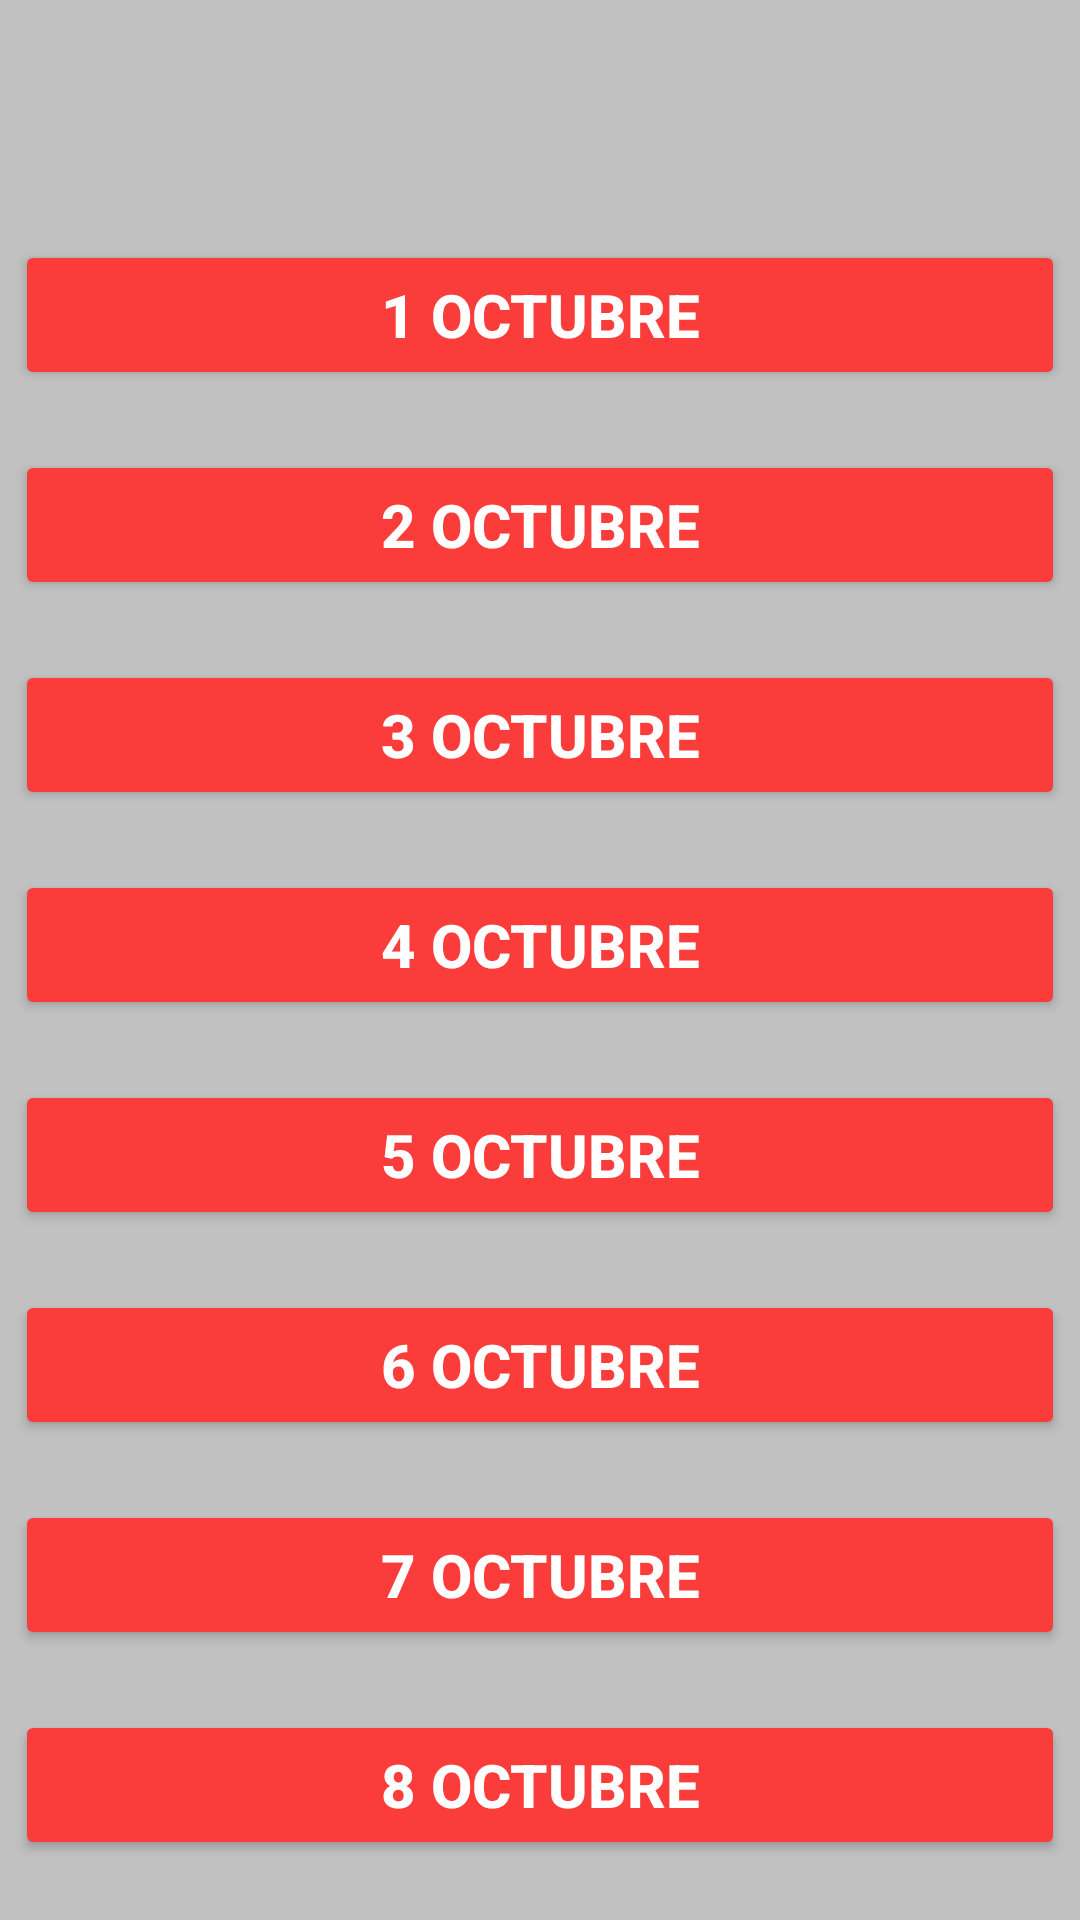

Layout XML and referenced resources for this Android screen:
<!-- AndroidManifest.xml: application theme Theme.Garapp -->
<!-- res/layout/fragment_profits.xml -->
<?xml version="1.0" encoding="utf-8"?>
<FrameLayout xmlns:android="http://schemas.android.com/apk/res/android"
    xmlns:app="http://schemas.android.com/apk/res-auto"
    xmlns:tools="http://schemas.android.com/tools"
    android:layout_width="match_parent"
    android:layout_height="match_parent"
    tools:context=".FragmentProfits"
    android:background="#C1C1C1">


    <androidx.constraintlayout.widget.ConstraintLayout
        android:id="@+id/layout"
        android:layout_width="match_parent"
        android:layout_height="match_parent">

        <Button
            android:id="@+id/October1"
            android:layout_width="350dp"
            android:layout_height="50dp"
            android:backgroundTint="#FA3D3B"
            android:text="1 Octubre"
            android:layout_marginTop="80dp"
            android:textColor="@color/white"
            android:textSize="20sp"
            android:textStyle="bold"
            app:cornerRadius="5sp"
            app:layout_constraintEnd_toEndOf="parent"
            app:layout_constraintStart_toStartOf="parent"
            app:layout_constraintTop_toTopOf="parent" />

        <Button
            android:id="@+id/October2"
            android:layout_width="350dp"
            android:layout_height="50dp"
            android:text="2 Octubre"
            android:layout_marginTop="20dp"
            android:textColor="@color/white"
            android:textSize="20sp"
            android:textStyle="bold"
            app:cornerRadius="5sp"
            android:backgroundTint="#FA3D3B"
            app:layout_constraintEnd_toEndOf="parent"
            app:layout_constraintStart_toStartOf="parent"
            app:layout_constraintTop_toBottomOf="@+id/October1"
            />

        <Button
            android:id="@+id/October3"
            android:layout_width="350dp"
            android:layout_height="50dp"
            android:text="3 Octubre"
            android:layout_marginTop="20dp"
            android:textColor="@color/white"
            android:textSize="20sp"
            android:textStyle="bold"
            app:cornerRadius="5sp"
            android:backgroundTint="#FA3D3B"
            app:layout_constraintEnd_toEndOf="parent"
            app:layout_constraintStart_toStartOf="parent"
            app:layout_constraintTop_toBottomOf="@+id/October2"/>

        <Button
            android:id="@+id/October4"
            android:layout_width="350dp"
            android:layout_height="50dp"
            android:text="4 Octubre"
            android:layout_marginTop="20dp"
            android:textColor="@color/white"
            android:textSize="20sp"
            android:textStyle="bold"
            app:cornerRadius="5sp"
            android:backgroundTint="#FA3D3B"
            app:layout_constraintEnd_toEndOf="parent"
            app:layout_constraintStart_toStartOf="parent"
            app:layout_constraintTop_toBottomOf="@+id/October3"/>

        <Button
            android:id="@+id/October5"
            android:layout_width="350dp"
            android:layout_height="50dp"
            android:text="5 Octubre"
            android:layout_marginTop="20dp"
            android:textColor="@color/white"
            android:textSize="20sp"
            android:textStyle="bold"
            app:cornerRadius="5sp"
            android:backgroundTint="#FA3D3B"
            app:layout_constraintEnd_toEndOf="parent"
            app:layout_constraintStart_toStartOf="parent"
            app:layout_constraintTop_toBottomOf="@+id/October4"/>

        <Button
            android:id="@+id/October6"
            android:layout_width="350dp"
            android:layout_height="50dp"
            android:text="6 Octubre"
            android:layout_marginTop="20dp"
            android:textColor="@color/white"
            android:textSize="20sp"
            android:textStyle="bold"
            app:cornerRadius="5sp"
            android:backgroundTint="#FA3D3B"
            app:layout_constraintEnd_toEndOf="parent"
            app:layout_constraintStart_toStartOf="parent"
            app:layout_constraintTop_toBottomOf="@+id/October5"/>

        <Button
            android:id="@+id/October7"
            android:layout_width="350dp"
            android:layout_height="50dp"
            android:text="7 Octubre"
            android:layout_marginTop="20dp"
            android:textColor="@color/white"
            android:textSize="20sp"
            android:textStyle="bold"
            app:cornerRadius="5sp"
            android:backgroundTint="#FA3D3B"
            app:layout_constraintEnd_toEndOf="parent"
            app:layout_constraintStart_toStartOf="parent"
            app:layout_constraintTop_toBottomOf="@+id/October6"/>

        <Button
            android:id="@+id/October8"
            android:layout_width="350dp"
            android:layout_height="50dp"
            android:text="8 Octubre"
            android:layout_marginTop="20dp"
            android:textColor="@color/white"
            android:textSize="20sp"
            android:textStyle="bold"
            app:cornerRadius="5sp"
            android:backgroundTint="#FA3D3B"
            app:layout_constraintEnd_toEndOf="parent"
            app:layout_constraintStart_toStartOf="parent"
            app:layout_constraintTop_toBottomOf="@+id/October7"/>
    </androidx.constraintlayout.widget.ConstraintLayout>

</FrameLayout>
<!-- resources referenced by this layout -->
<resources>
  <color name="white">#FFFFFFFF</color>
  <style name="Theme.Garapp" parent="Base.Theme.Garapp" />
  <style name="Base.Theme.Garapp" parent="Theme.Material3.DayNight.NoActionBar">
          
          <item name="colorPrimary">@color/colorTres</item>
      </style>
  <color name="colorTres">#C1C1C1</color>
</resources>
